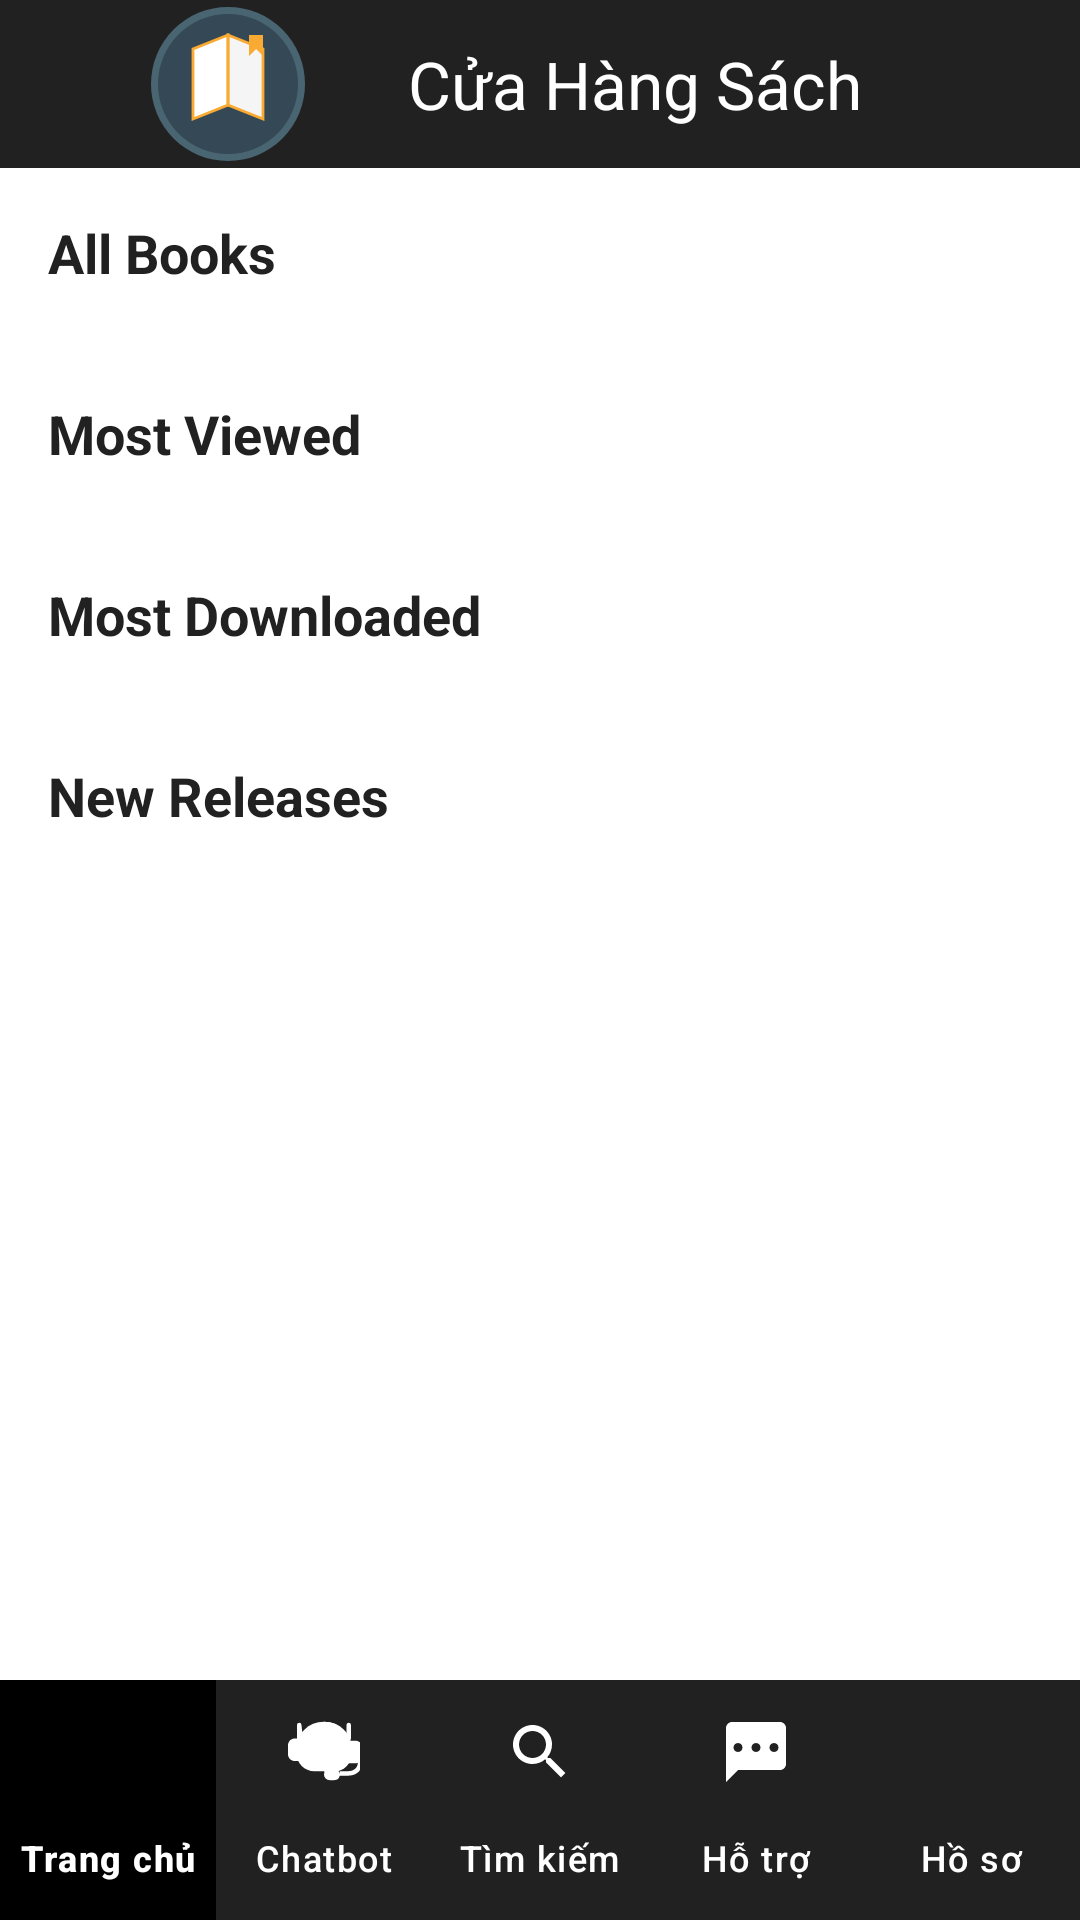

The Android layout XML behind this screen, and the referenced resources:
<!-- AndroidManifest.xml: application theme Theme.BookAppAndroid -->
<!-- res/layout/activity_dashboard_user.xml -->
<?xml version="1.0" encoding="utf-8"?>
<androidx.constraintlayout.widget.ConstraintLayout xmlns:android="http://schemas.android.com/apk/res/android"
    xmlns:app="http://schemas.android.com/apk/res-auto"
    xmlns:tools="http://schemas.android.com/tools"
    android:layout_width="match_parent"
    android:layout_height="match_parent"
    android:background="@color/colorBackground"
    tools:context=".activities.MainActivity">

    
    <com.google.android.material.appbar.AppBarLayout
        android:id="@+id/app_bar"
        android:layout_width="match_parent"
        android:layout_height="wrap_content"
        app:layout_constraintTop_toTopOf="parent"
        android:elevation="4dp">

        <androidx.appcompat.widget.Toolbar
            android:id="@+id/toolbar"
            android:layout_width="match_parent"
            android:layout_height="56dp"
            android:background="@color/colorPrimary"
            app:title="@string/app_name"
            app:titleTextColor="@color/colorBackground"
            app:logo="@drawable/book_logo"
            app:titleMarginStart="16dp"
            app:popupTheme="@style/ThemeOverlay.AppCompat.Light" />
    </com.google.android.material.appbar.AppBarLayout>

    
    <androidx.core.widget.NestedScrollView
        android:layout_width="match_parent"
        android:layout_height="0dp"
        android:fillViewport="true"
        app:layout_constraintTop_toBottomOf="@id/app_bar"
        app:layout_constraintBottom_toTopOf="@id/bottom_navigation">

        <LinearLayout
            android:layout_width="match_parent"
            android:layout_height="wrap_content"
            android:orientation="vertical"
            android:paddingHorizontal="16dp"
            android:paddingTop="16dp"
            android:paddingBottom="24dp">

            
            <TextView
                android:layout_width="match_parent"
                android:layout_height="wrap_content"
                android:text="All Books"
                android:textSize="18sp"
                android:textStyle="bold"
                android:textColor="@color/colorTextPrimary"
                android:layout_marginBottom="12dp" />

            <androidx.recyclerview.widget.RecyclerView
                android:id="@+id/rv_recommended_books"
                android:layout_width="match_parent"
                android:layout_height="wrap_content"
                android:layout_marginBottom="24dp"
                android:orientation="horizontal"
                app:layoutManager="androidx.recyclerview.widget.LinearLayoutManager"
                tools:listitem="@layout/item_book" />

            
            <TextView
                android:layout_width="match_parent"
                android:layout_height="wrap_content"
                android:text="Most Viewed"
                android:textSize="18sp"
                android:textStyle="bold"
                android:textColor="@color/colorTextPrimary"
                android:layout_marginBottom="12dp" />

            <androidx.recyclerview.widget.RecyclerView
                android:id="@+id/rv_most_viewed_books"
                android:layout_width="match_parent"
                android:layout_height="wrap_content"
                android:layout_marginBottom="24dp"
                android:orientation="horizontal"
                app:layoutManager="androidx.recyclerview.widget.LinearLayoutManager"
                tools:listitem="@layout/item_book" />

            
            <TextView
                android:layout_width="match_parent"
                android:layout_height="wrap_content"
                android:text="Most Downloaded"
                android:textSize="18sp"
                android:textStyle="bold"
                android:textColor="@color/colorTextPrimary"
                android:layout_marginBottom="12dp" />

            <androidx.recyclerview.widget.RecyclerView
                android:id="@+id/rv_most_downloaded_books"
                android:layout_width="match_parent"
                android:layout_height="wrap_content"
                android:layout_marginBottom="24dp"
                android:orientation="horizontal"
                app:layoutManager="androidx.recyclerview.widget.LinearLayoutManager"
                tools:listitem="@layout/item_book" />

            
            <TextView
                android:layout_width="match_parent"
                android:layout_height="wrap_content"
                android:text="New Releases"
                android:textSize="18sp"
                android:textStyle="bold"
                android:textColor="@color/colorTextPrimary"
                android:layout_marginBottom="12dp" />

            <androidx.recyclerview.widget.RecyclerView
                android:id="@+id/rv_new_releases"
                android:layout_width="match_parent"
                android:layout_height="wrap_content"
                android:layout_marginBottom="24dp"
                android:orientation="horizontal"
                app:layoutManager="androidx.recyclerview.widget.LinearLayoutManager"
                tools:listitem="@layout/item_book" />
        </LinearLayout>

    </androidx.core.widget.NestedScrollView>
    
    <com.google.android.material.bottomnavigation.BottomNavigationView
        android:id="@+id/bottom_navigation"
        android:layout_width="match_parent"
        android:layout_height="wrap_content"
        android:background="@color/colorPrimary"
        app:itemIconTint="@color/nav_item_tint"
        app:itemTextColor="@color/nav_item_tint"
        app:labelVisibilityMode="labeled"
        app:menu="@menu/bottom_nav_menu"
        app:layout_constraintBottom_toBottomOf="parent"
        app:elevation="8dp"
        app:itemIconSize="24dp"
        app:itemBackground="@drawable/nav_item_background" />
</androidx.constraintlayout.widget.ConstraintLayout>
<!-- res/layout/item_book.xml (included above) -->
<?xml version="1.0" encoding="utf-8"?>
<androidx.cardview.widget.CardView xmlns:android="http://schemas.android.com/apk/res/android"
    xmlns:app="http://schemas.android.com/apk/res-auto"
    android:layout_width="180dp"
    android:layout_height="wrap_content"
    android:layout_margin="8dp"
    app:cardCornerRadius="12dp"
    app:cardElevation="6dp">

    <LinearLayout
        android:layout_width="match_parent"
        android:layout_height="wrap_content"
        android:orientation="vertical"
        android:padding="10dp">

        
        <RelativeLayout
            android:layout_width="match_parent"
            android:layout_height="200dp"
            android:background="#F0F0F0">

            <com.github.barteksc.pdfviewer.PDFView
                android:id="@+id/pdfView"
                android:layout_width="match_parent"
                android:layout_height="match_parent" />

            <ProgressBar
                android:id="@+id/progressBar"
                android:layout_width="wrap_content"
                android:layout_height="wrap_content"
                android:layout_centerInParent="true"
                android:visibility="visible" />
        </RelativeLayout>

        
        <LinearLayout
            android:layout_width="match_parent"
            android:layout_height="wrap_content"
            android:orientation="horizontal"
            android:gravity="center_vertical"
            android:layout_marginTop="6dp">

            <TextView
                android:id="@+id/tv_book_title"
                android:layout_width="0dp"
                android:layout_height="wrap_content"
                android:layout_weight="1"
                android:text="Cambridge IELTS 18"
                android:textSize="14sp"
                android:textStyle="bold"
                android:textColor="@color/colorPrimary"
                android:maxLines="2"
                android:ellipsize="end" />

            <ImageView
                android:id="@+id/btn_favorite"
                android:layout_width="20dp"
                android:layout_height="20dp"
                android:layout_marginStart="4dp"
                android:src="@drawable/ic_favorite_border"
                app:tint="@color/colorAccent" />
        </LinearLayout>

        
        <TextView
            android:id="@+id/tv_book_author"
            android:layout_width="match_parent"
            android:layout_height="wrap_content"
            android:text="Enhance your English skill"
            android:textSize="12sp"
            android:textColor="@color/colorTextSecondary"
            android:maxLines="2"
            android:ellipsize="end"
            android:layout_marginTop="2dp" />

        
        <TextView
            android:id="@+id/tv_book_info"
            android:layout_width="match_parent"
            android:layout_height="wrap_content"
            android:text="9.52 MB • English"
            android:textSize="11sp"
            android:textColor="@color/colorTextSecondary"
            android:layout_marginTop="2dp" />

    </LinearLayout>
</androidx.cardview.widget.CardView>
<!-- resources referenced by this layout -->
<resources>
  <color name="colorAccent">#757575</color>
  <color name="colorBackground">#FFFFFF</color>
  <color name="colorPrimary">#212121</color>
  <color name="colorTextPrimary">#212121</color>
  <color name="colorTextSecondary">#757575</color>
  <color name="nav_item_tint">#FFFFFF</color>
  <!-- drawable book_logo: vector/xml drawable (drawable, 2225 chars, omitted) -->
  <!-- drawable nav_item_background (drawable) -->
  <?xml version="1.0" encoding="utf-8"?>
  <selector xmlns:android="http://schemas.android.com/apk/res/android">
      <item android:state_checked="true">
          <shape>
              <solid android:color="@color/colorPrimaryDark" />
          </shape>
      </item>
      <item>
          <shape>
              <solid android:color="@color/colorPrimary" />
          </shape>
      </item>
  </selector>
  <string name="app_name">Cửa Hàng Sách</string>
  <style name="Theme.BookAppAndroid" parent="Base.Theme.BookAppAndroid" />
  <color name="colorPrimaryDark">#000000</color>
  <style name="Base.Theme.BookAppAndroid" parent="Theme.Material3.DayNight.NoActionBar">
          
          
      </style>
</resources>
